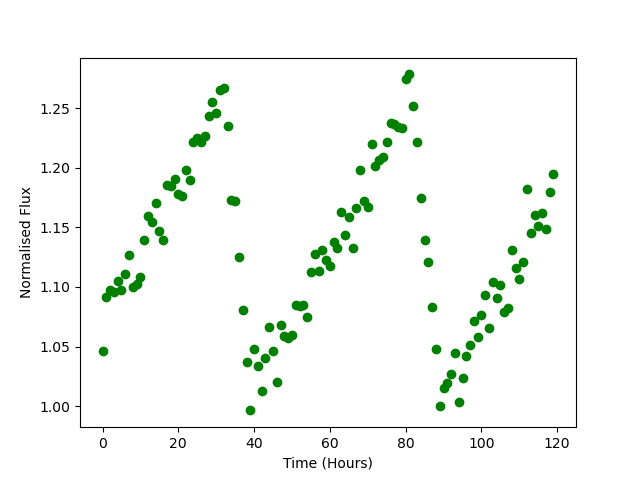

The data file committed next to this chart (first rows):
Time, Flux
0.0, 1.046
1.0, 1.091
2.0, 1.097
3.0, 1.096
4.0, 1.105
5.0, 1.097
6.0, 1.111
7.0, 1.127
8.0, 1.1
9.0, 1.102
10.0, 1.108
11.0, 1.139
12.0, 1.159
13.0, 1.155
14.0, 1.171
15.0, 1.147
16.0, 1.139
17.0, 1.186
18.0, 1.185
19.0, 1.19
20.0, 1.178
21.0, 1.177
22.0, 1.198
23.0, 1.19
24.0, 1.221
25.0, 1.225
26.0, 1.221
27.0, 1.227
28.0, 1.243
29.0, 1.255
30.0, 1.246
31.0, 1.265
32.0, 1.267
33.0, 1.235
34.0, 1.173
35.0, 1.172
36.0, 1.125
37.0, 1.081
38.0, 1.037
39.0, 0.9965
40.0, 1.048
41.0, 1.034
42.0, 1.013
43.0, 1.041
44.0, 1.067
45.0, 1.046
46.0, 1.02
47.0, 1.068
48.0, 1.059
49.0, 1.057
50.0, 1.06
51.0, 1.085
52.0, 1.084
53.0, 1.085
54.0, 1.075
55.0, 1.112
56.0, 1.128
57.0, 1.114
58.0, 1.131
59.0, 1.122
... 60 more rows
